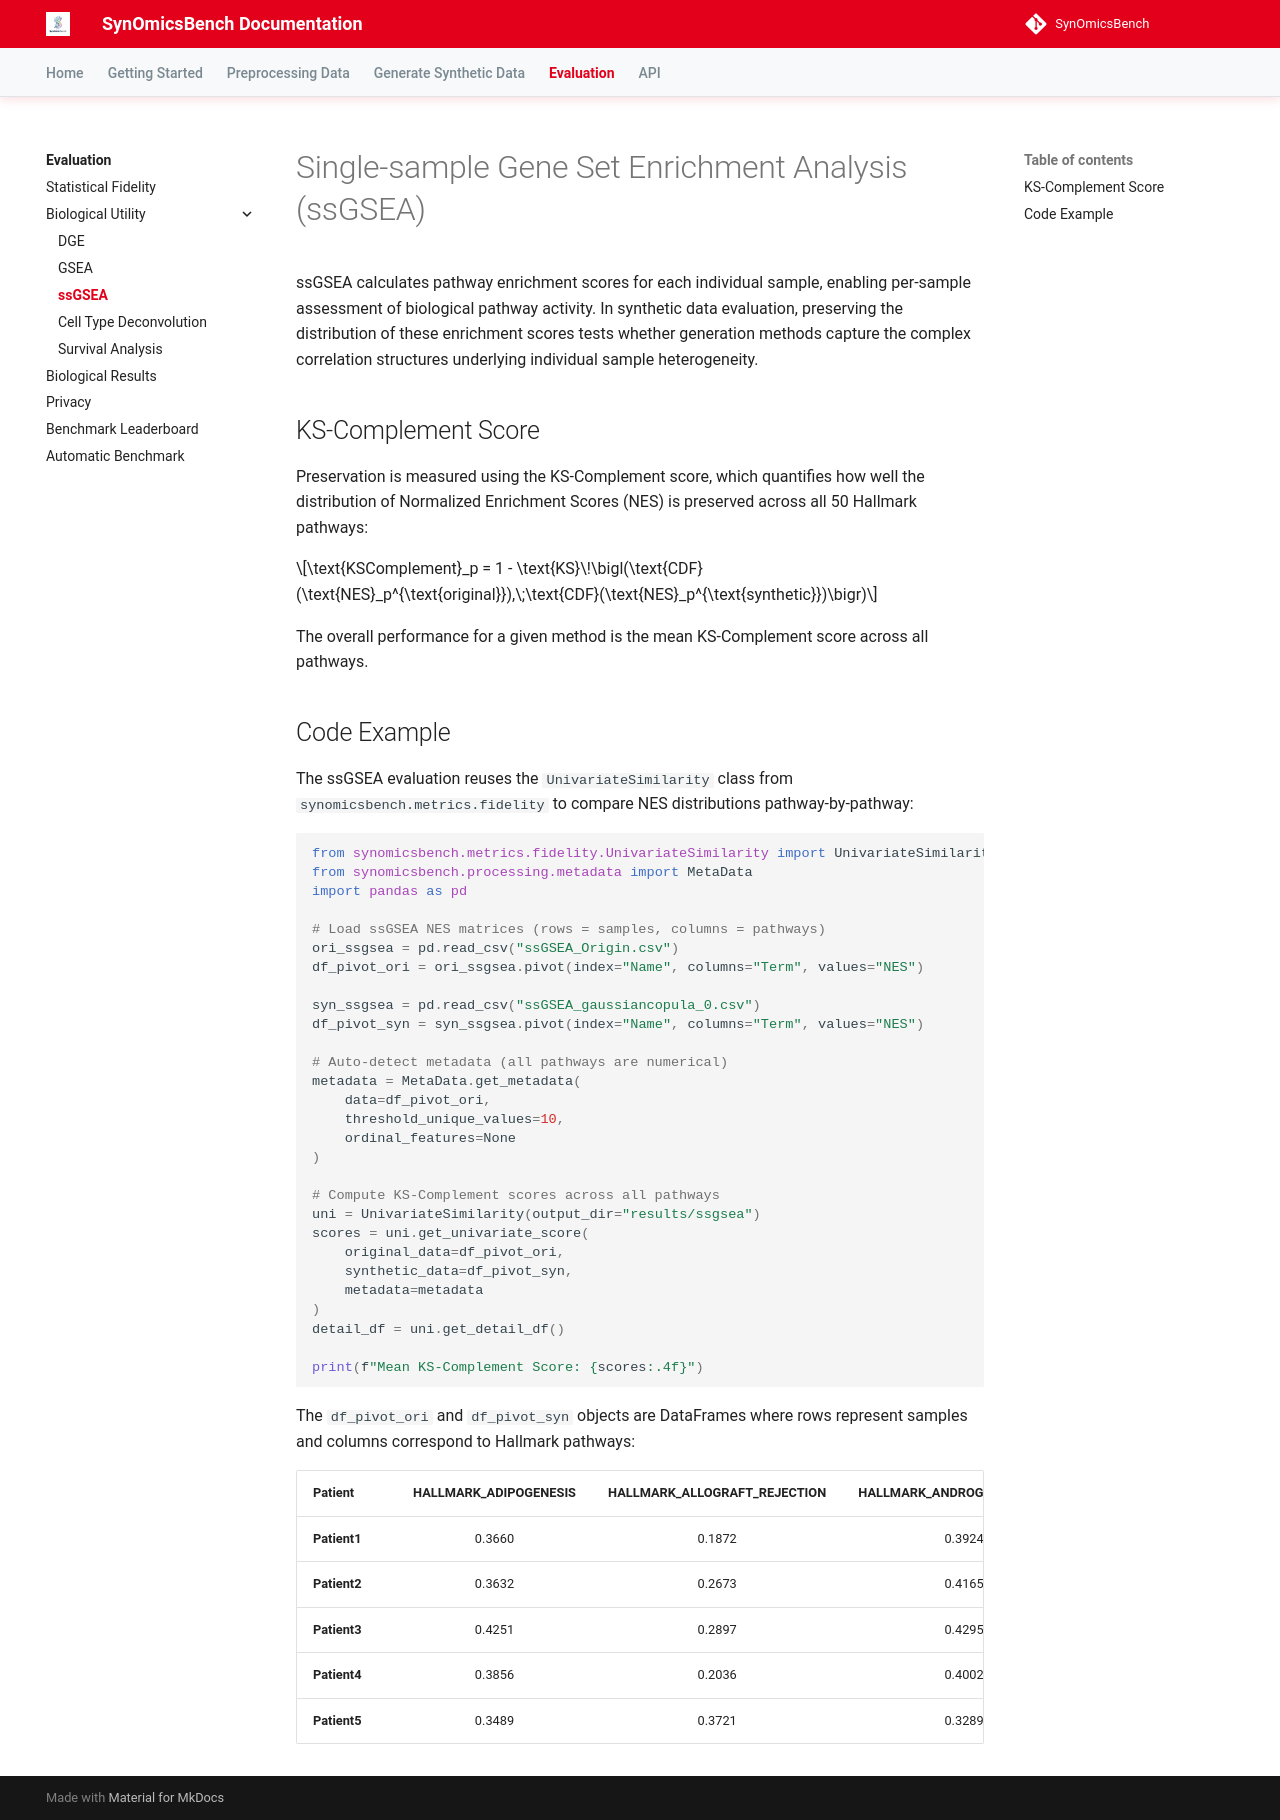

repository: trinhthechuong/SynOmicsBench · page: evaluation/biological-utility/ssgsea/index.html · generator: mkdocs

# Single-sample Gene Set Enrichment Analysis (ssGSEA)

ssGSEA calculates pathway enrichment scores for each individual sample, enabling per-sample assessment of biological pathway activity. In synthetic data evaluation, preserving the distribution of these enrichment scores tests whether generation methods capture the complex correlation structures underlying individual sample heterogeneity.

## KS-Complement Score

Preservation is measured using the KS-Complement score, which quantifies how well the distribution of Normalized Enrichment Scores (NES) is preserved across all 50 Hallmark pathways:

$$\text{KSComplement}_p = 1 - \text{KS}\!\bigl(\text{CDF}(\text{NES}_p^{\text{original}}),\;\text{CDF}(\text{NES}_p^{\text{synthetic}})\bigr)$$

The overall performance for a given method is the mean KS-Complement score across all pathways.

## Code Example

The ssGSEA evaluation reuses the `UnivariateSimilarity` class from `synomicsbench.metrics.fidelity` to compare NES distributions pathway-by-pathway:

```python
from synomicsbench.metrics.fidelity.UnivariateSimilarity import UnivariateSimilarity
from synomicsbench.processing.metadata import MetaData
import pandas as pd

# Load ssGSEA NES matrices (rows = samples, columns = pathways)
ori_ssgsea = pd.read_csv("ssGSEA_Origin.csv")
df_pivot_ori = ori_ssgsea.pivot(index="Name", columns="Term", values="NES")

syn_ssgsea = pd.read_csv("ssGSEA_gaussiancopula_0.csv")
df_pivot_syn = syn_ssgsea.pivot(index="Name", columns="Term", values="NES")

# Auto-detect metadata (all pathways are numerical)
metadata = MetaData.get_metadata(
    data=df_pivot_ori,
    threshold_unique_values=10,
    ordinal_features=None
)

# Compute KS-Complement scores across all pathways
uni = UnivariateSimilarity(output_dir="results/ssgsea")
scores = uni.get_univariate_score(
    original_data=df_pivot_ori,
    synthetic_data=df_pivot_syn,
    metadata=metadata
)
detail_df = uni.get_detail_df()

print(f"Mean KS-Complement Score: {scores:.4f}")
```

The `df_pivot_ori` and `df_pivot_syn` objects are DataFrames where rows represent samples and columns correspond to Hallmark pathways:

| Patient | HALLMARK_ADIPOGENESIS | HALLMARK_ALLOGRAFT_REJECTION | HALLMARK_ANDROGEN_RESPONSE |
| :--- | :---: | :---: | :---: |
| **Patient1** | 0.3660 | 0.1872 | 0.3924 |
| **Patient2** | 0.3632 | 0.2673 | 0.4165 |
| **Patient3** | 0.4251 | 0.2897 | 0.4295 |
| **Patient4** | 0.3856 | 0.2036 | 0.4002 |
| **Patient5** | 0.3489 | 0.3721 | 0.3289 |
